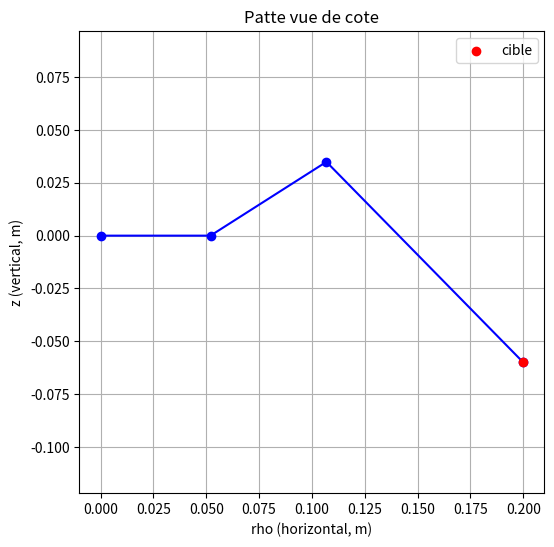

The matplotlib source for this figure:
import numpy as np

L1 = 0.052
L2 = 0.065
L3 = 0.133

LIM_COXA = 0.785
LIM_FEMUR = 1.000
LIM_TIBIA = 1.500


def cinematique_inverse(x, y, z):
    q1 = np.arctan2(y, x)

    r = np.sqrt(x**2 + y**2)
    rho = r - L1
    h = -z

    D2 = rho**2 + h**2
    cos_q3 = (D2 - L2**2 - L3**2) / (2 * L2 * L3)
    cos_q3 = np.clip(cos_q3, -1.0, 1.0)
    q3 = np.arccos(cos_q3)

    q2 = np.arctan2(h, rho) - np.arctan2(L3 * np.sin(q3), L2 + L3 * np.cos(q3))

    return q1, q2, q3


def cinematique_directe(q1, q2, q3):
    rho = L1 + L2 * np.cos(q2) + L3 * np.cos(q2 + q3)
    z = -(L2 * np.sin(q2) + L3 * np.sin(q2 + q3))

    x = rho * np.cos(q1)
    y = rho * np.sin(q1)
    return x, y, z


def main():
    import argparse
    parser = argparse.ArgumentParser()
    parser.add_argument('--x', type=float, default=0.20)
    parser.add_argument('--y', type=float, default=0.0)
    parser.add_argument('--z', type=float, default=-0.06)
    args, _ = parser.parse_known_args()
    cible = (args.x, args.y, args.z)

    q1, q2, q3 = cinematique_inverse(*cible)
    print(f"Angles trouves (rad) : coxa={q1:.3f}  femur={q2:.3f}  tibia={q3:.3f}")

    if abs(q1) > LIM_COXA or abs(q2) > LIM_FEMUR or abs(q3) > LIM_TIBIA:
        print("ATTENTION : un angle depasse les limites de l'URDF !")
    else:
        print("Angles dans les limites : OK")

    pied = cinematique_directe(q1, q2, q3)
    print(f"Cible demandee  : {np.round(cible, 4)}")
    print(f"Pied recalcule  : {np.round(pied, 4)}")
    erreur = np.sqrt(sum((np.array(pied) - np.array(cible))**2))
    print(f"Erreur (m)      : {erreur:.6f}")

    import matplotlib.pyplot as plt

    rho_femur = L1
    rho_genou = L1 + L2 * np.cos(q2)
    z_genou = -L2 * np.sin(q2)
    rho_pied = L1 + L2 * np.cos(q2) + L3 * np.cos(q2 + q3)
    z_pied = -(L2 * np.sin(q2) + L3 * np.sin(q2 + q3))

    rhos = [0, rho_femur, rho_genou, rho_pied]
    zs = [0, 0, z_genou, z_pied]

    plt.figure(figsize=(6, 6))
    plt.plot(rhos, zs, 'b-o')
    plt.scatter([np.sqrt(cible[0]**2 + cible[1]**2)], [cible[2]],
                color='red', zorder=5, label='cible')
    plt.xlabel('rho (horizontal, m)')
    plt.ylabel('z (vertical, m)')
    plt.title('Patte vue de cote')
    plt.axis('equal')
    plt.grid(True)
    plt.legend()
    plt.show()


if __name__ == "__main__":
    main()
